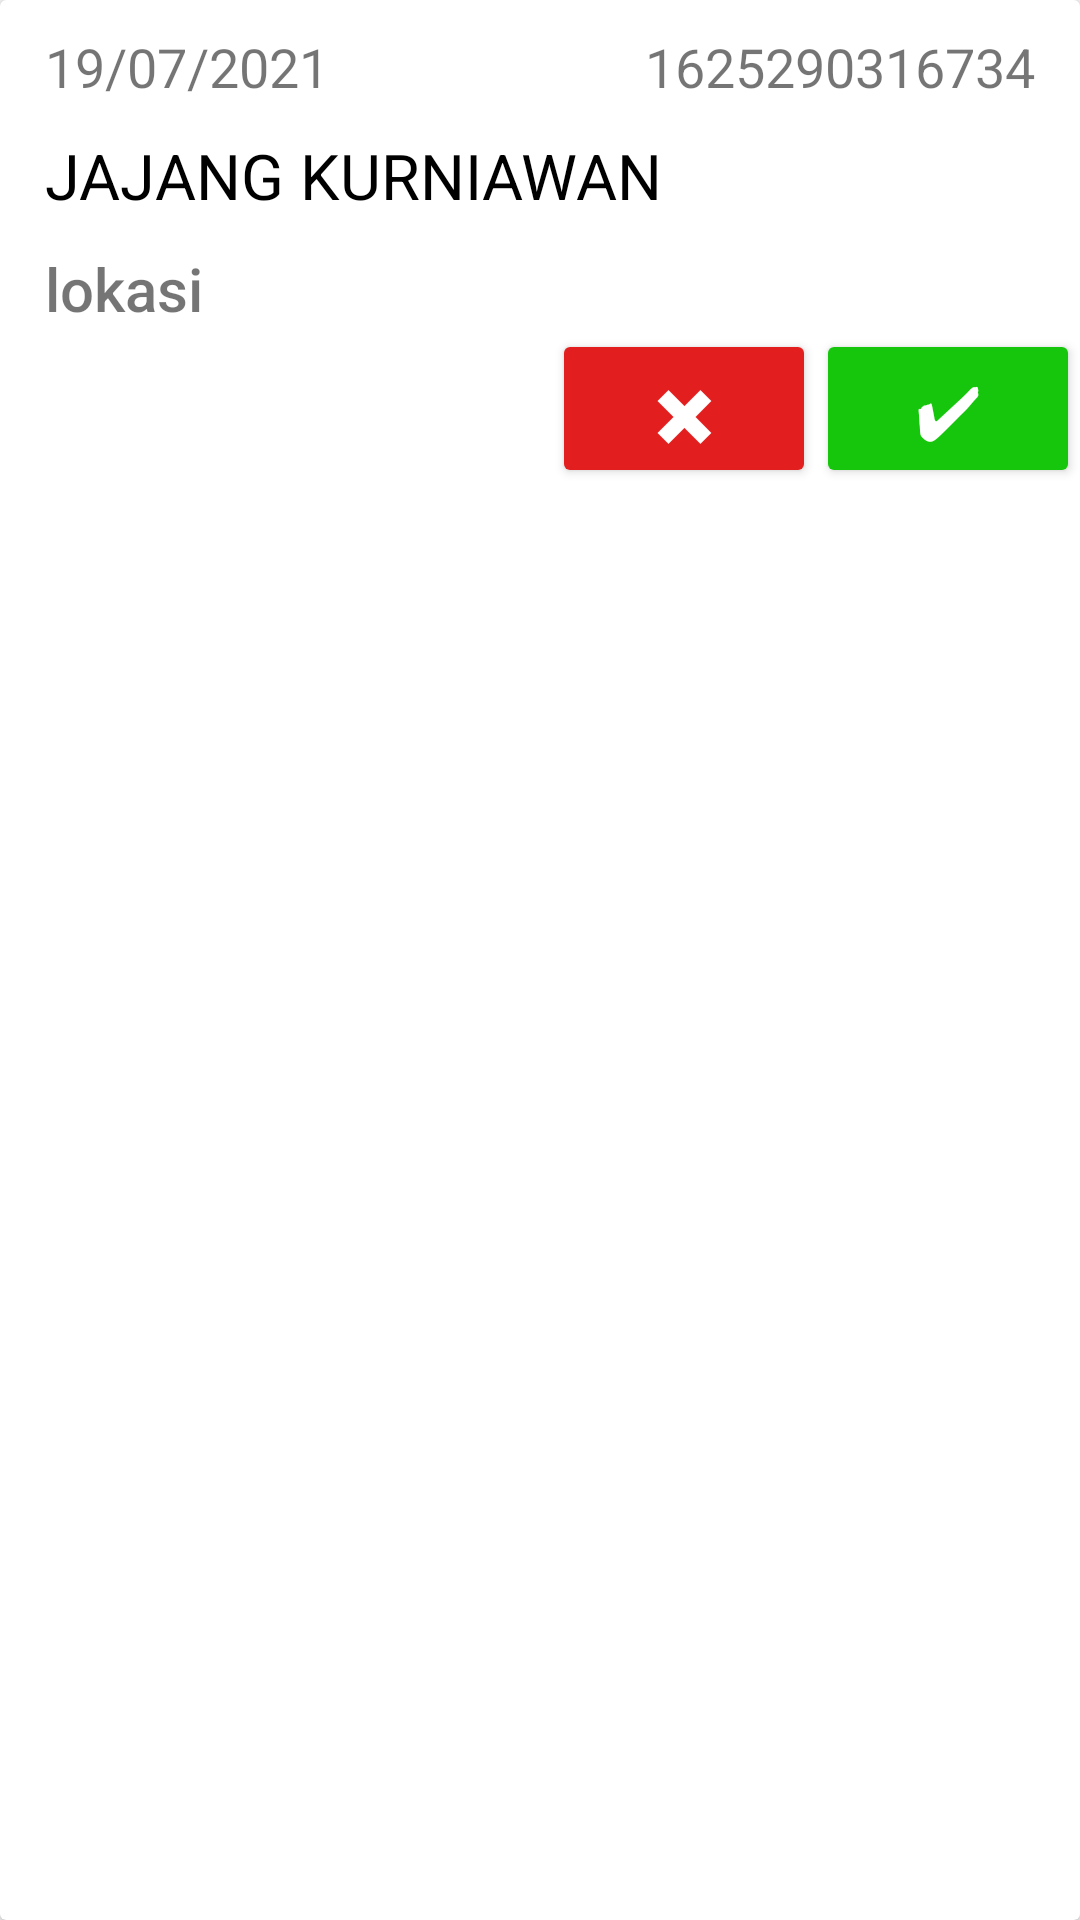

Produce the Android XML layout that renders to this screen, including the resource entries it uses.
<!-- AndroidManifest.xml: application theme AppTheme -->
<!-- res/layout/activity_kurir_detail.xml -->
<?xml version="1.0" encoding="utf-8"?>
<androidx.cardview.widget.CardView
    xmlns:android="http://schemas.android.com/apk/res/android"
    android:layout_width="match_parent"
    android:layout_height="180dp"
    android:layout_marginTop="10dp">
    <LinearLayout
        android:layout_width="match_parent"
        android:layout_height="match_parent"
        android:orientation="vertical">
        <LinearLayout
            android:id="@+id/containertanggaldeliver"
            android:layout_width="match_parent"
            android:layout_height="wrap_content"
            android:orientation="horizontal"
            android:layout_marginTop="10dp">
            <TextView
                android:layout_width="match_parent"
                android:layout_height="match_parent"
                android:layout_weight="1"
                android:text="19/07/2021"
                android:textSize="18sp"
                android:layout_marginLeft="15dp"
                android:id="@+id/tanggaldeliver"/>
            <TextView
                android:layout_width="match_parent"
                android:layout_height="match_parent"
                android:layout_weight="1"
                android:text="1625290316734"
                android:textSize="18sp"
                android:gravity="right"
                android:layout_marginRight="15dp"
                android:id="@+id/idDeliver"/>
        </LinearLayout>
        <TextView
            android:id="@+id/namacust"
            android:layout_marginLeft="15dp"
            android:layout_width="match_parent"
            android:layout_height="wrap_content"
            android:text="JAJANG KURNIAWAN"
            android:layout_marginTop="10dp"
            android:textSize="21dp"
            android:textColor="@color/black"/>

        <TextView
            android:id="@+id/lokasicust"
            android:layout_width="match_parent"
            android:layout_height="wrap_content"
            android:layout_marginLeft="15dp"
            android:layout_marginTop="10dp"
            android:fontFamily="sans-serif-medium"
            android:maxLines="1"
            android:ellipsize="end"
            android:text="lokasi"
            android:textSize="20dp" />
        <LinearLayout
            android:layout_width="match_parent"
            android:layout_height="match_parent"
            android:orientation="horizontal"
            android:gravity="right">
            <Button
                android:layout_width="wrap_content"
                android:layout_height="wrap_content"
                android:id="@+id/cancel"
                android:text="✖"
                android:textSize="24dp"
                android:textColor="@color/white"
                android:backgroundTint="#E31E1E"/>
            <Button
                android:layout_width="wrap_content"
                android:layout_height="wrap_content"
                android:id="@+id/success"
                android:text="✔"
                android:textSize="24dp"
                android:textColor="@color/white"
                android:backgroundTint="#16c60c"/>
        </LinearLayout>
    </LinearLayout>


</androidx.cardview.widget.CardView>
<!-- resources referenced by this layout -->
<resources>
  <style name="AppTheme" parent="Theme.AppCompat.Light.DarkActionBar">
          <item name="windowNoTitle">true</item>
      </style>
  <!-- not gathered from this repository: default colours our renderer supplied (Android Studio template values) -->
  <color name="black">#FF000000</color>
  <color name="white">#FFFFFFFF</color>
</resources>
